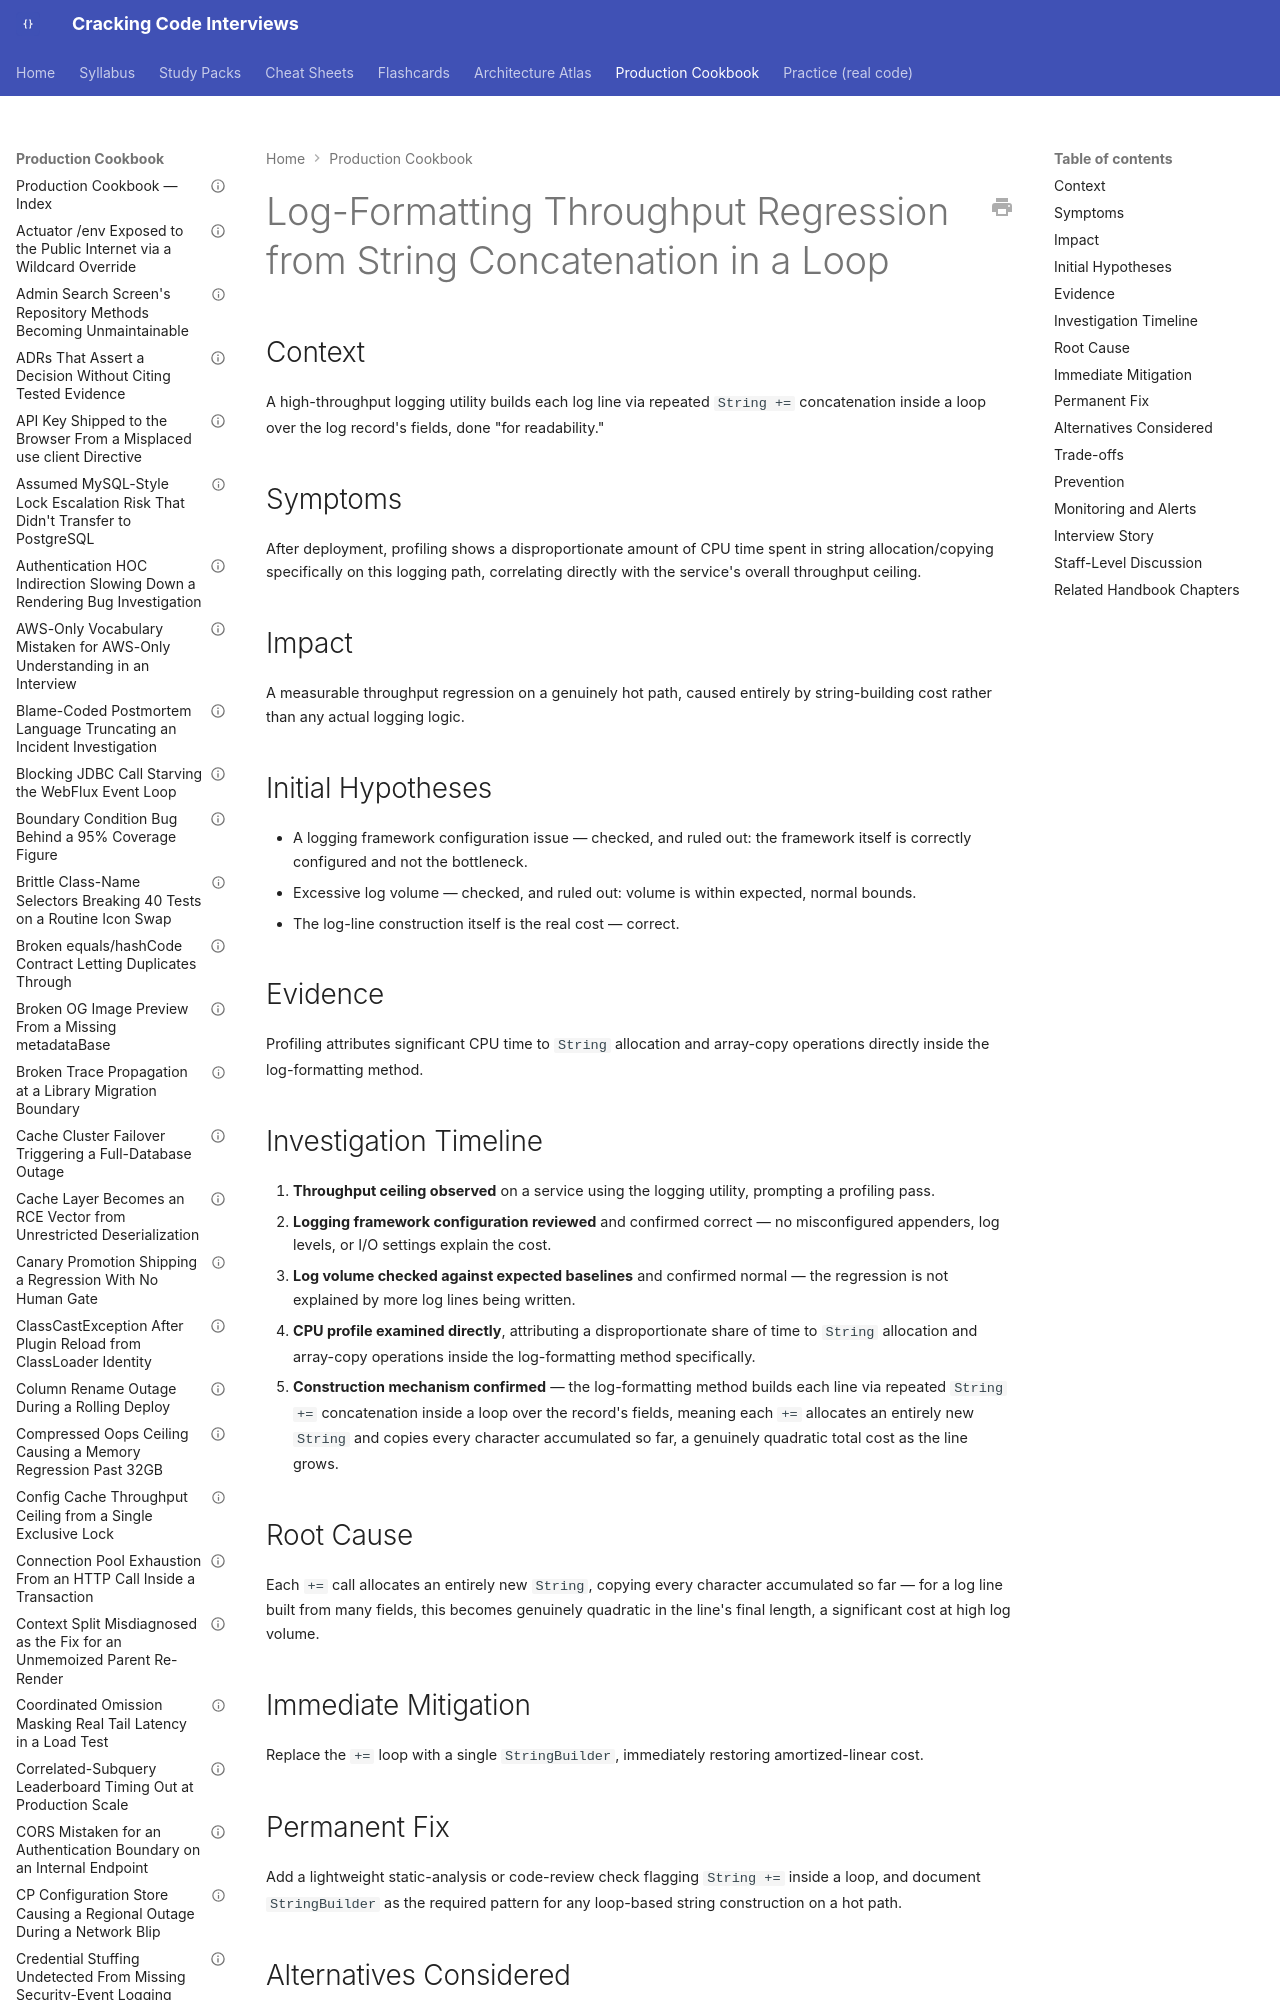

repository: JuanMelendres/cracking-code-interviews · page: production-cookbook/log-formatting-throughput-regression-from-string-concatenation-in-a-loop/index.html · generator: mkdocs

---
title: "Log-Formatting Throughput Regression from String Concatenation in a Loop"
document_type: production-cookbook-entry
domain: java-core
status: draft
last_updated: 2026-09-02
related_handbook:
  - ../syllabus/02-java/language-core/strings-interning-compact-strings-and-builders.md
source: syllabus/02-java/language-core/strings-interning-compact-strings-and-builders.md#production-scenarios
---

# Log-Formatting Throughput Regression from String Concatenation in a Loop

## Context

A high-throughput logging utility builds each log line via repeated `String +=` concatenation inside a loop over the log record's fields, done "for readability."

## Symptoms

After deployment, profiling shows a disproportionate amount of CPU time spent in string allocation/copying specifically on this logging path, correlating directly with the service's overall throughput ceiling.
